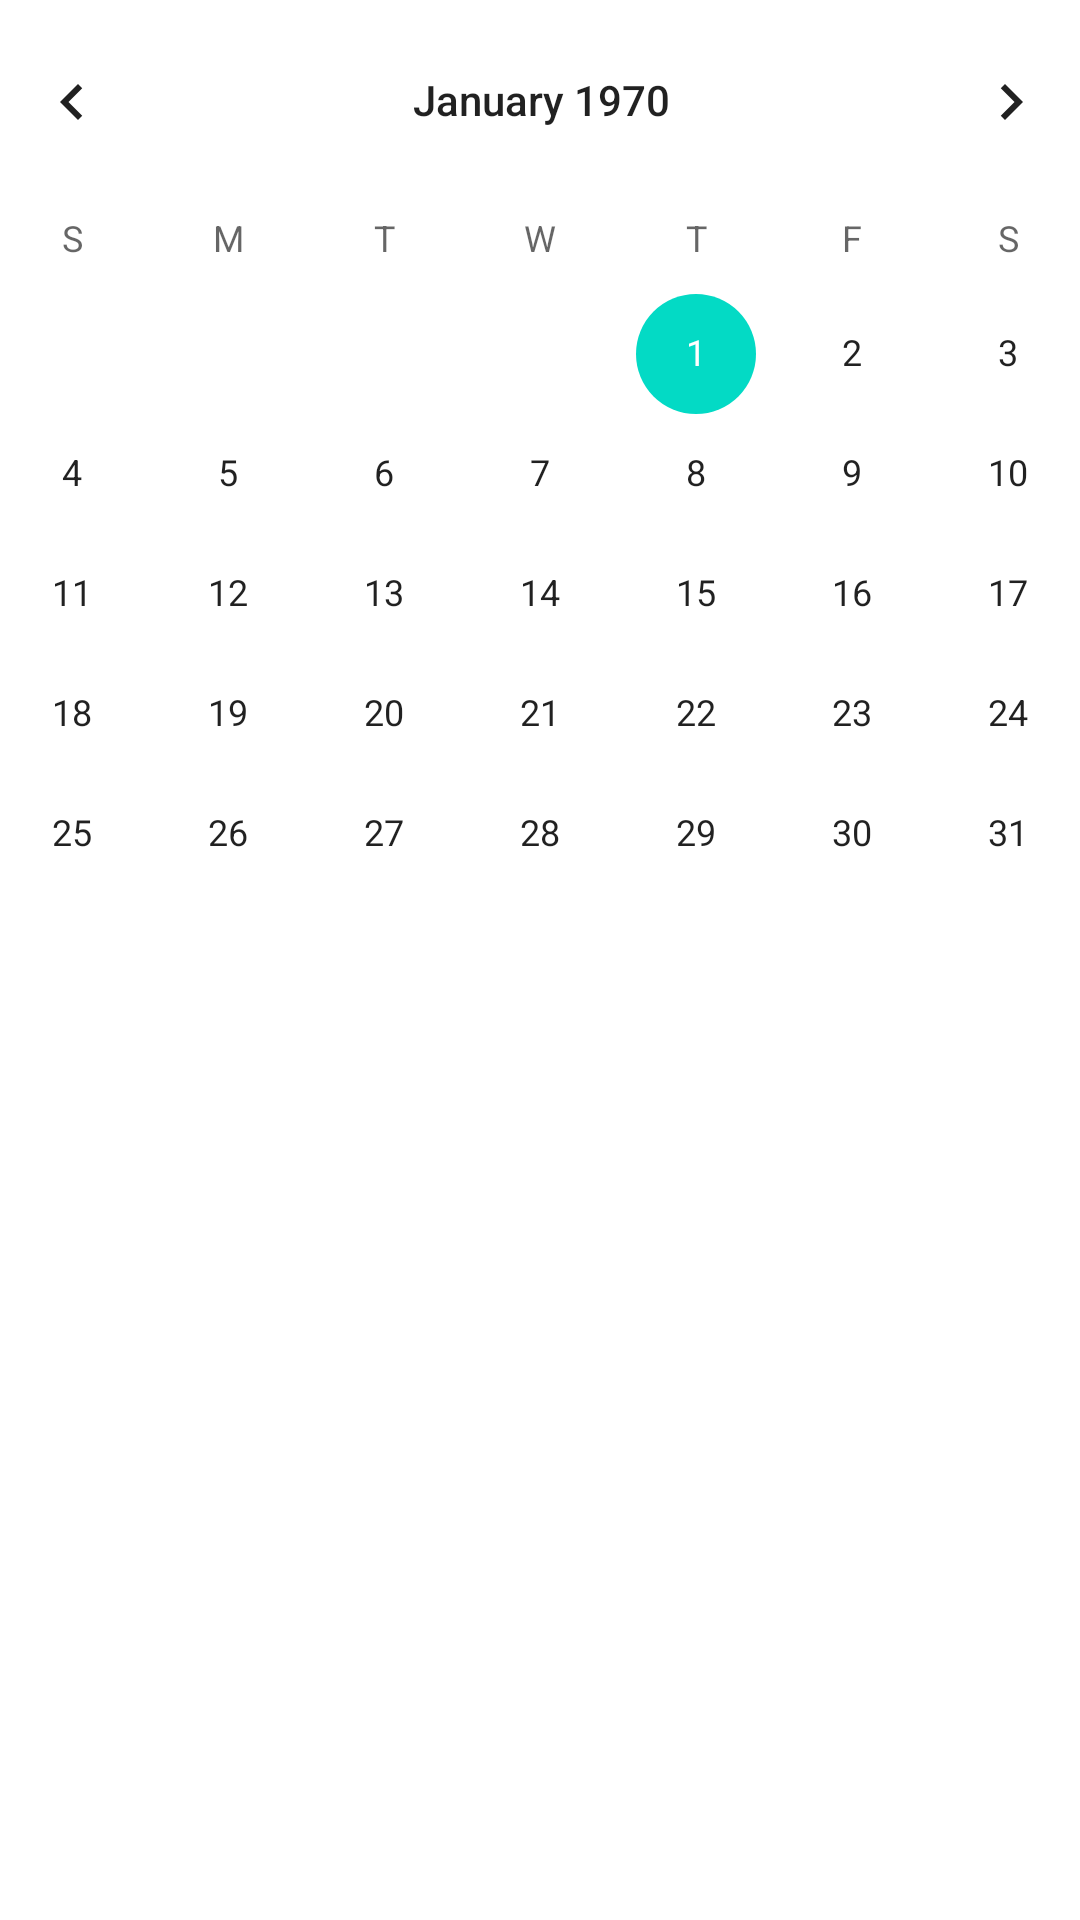

Write the Android layout XML for this screen, with the resource values it uses.
<!-- AndroidManifest.xml: application theme Theme.SQL_Example -->
<!-- res/layout/calendar_layout.xml -->
<?xml version="1.0" encoding="utf-8"?>
<androidx.constraintlayout.widget.ConstraintLayout xmlns:android="http://schemas.android.com/apk/res/android"
    xmlns:app="http://schemas.android.com/apk/res-auto"
    xmlns:tools="http://schemas.android.com/tools"
    android:layout_width="match_parent"
    android:layout_height="match_parent">

    <CalendarView
        android:id="@+id/calendarView"
        android:layout_width="405dp"
        android:layout_height="383dp"
        app:layout_constraintEnd_toEndOf="parent"
        app:layout_constraintStart_toStartOf="parent"
        app:layout_constraintTop_toTopOf="parent" />
</androidx.constraintlayout.widget.ConstraintLayout>
<!-- resources referenced by this layout -->
<resources>
  <style name="Theme.SQL_Example" parent="Theme.MaterialComponents.DayNight.NoActionBar">
          
          <item name="colorPrimary">@color/purple_500</item>
          <item name="colorPrimaryVariant">@color/purple_700</item>
          <item name="colorOnPrimary">@color/white</item>
          
          <item name="colorSecondary">@color/teal_200</item>
          <item name="colorSecondaryVariant">@color/teal_700</item>
          <item name="colorOnSecondary">@color/black</item>
          
          <item name="android:statusBarColor" tools:targetApi="l">?attr/colorPrimaryVariant</item>
          
      </style>
  <!-- not gathered from this repository: default colours our renderer supplied (Android Studio template values) -->
  <color name="purple_500">#FF6200EE</color>
  <color name="purple_700">#FF3700B3</color>
  <color name="teal_200">#FF03DAC5</color>
  <color name="teal_700">#FF018786</color>
  <color name="black">#FF000000</color>
  <color name="white">#FFFFFFFF</color>
</resources>
